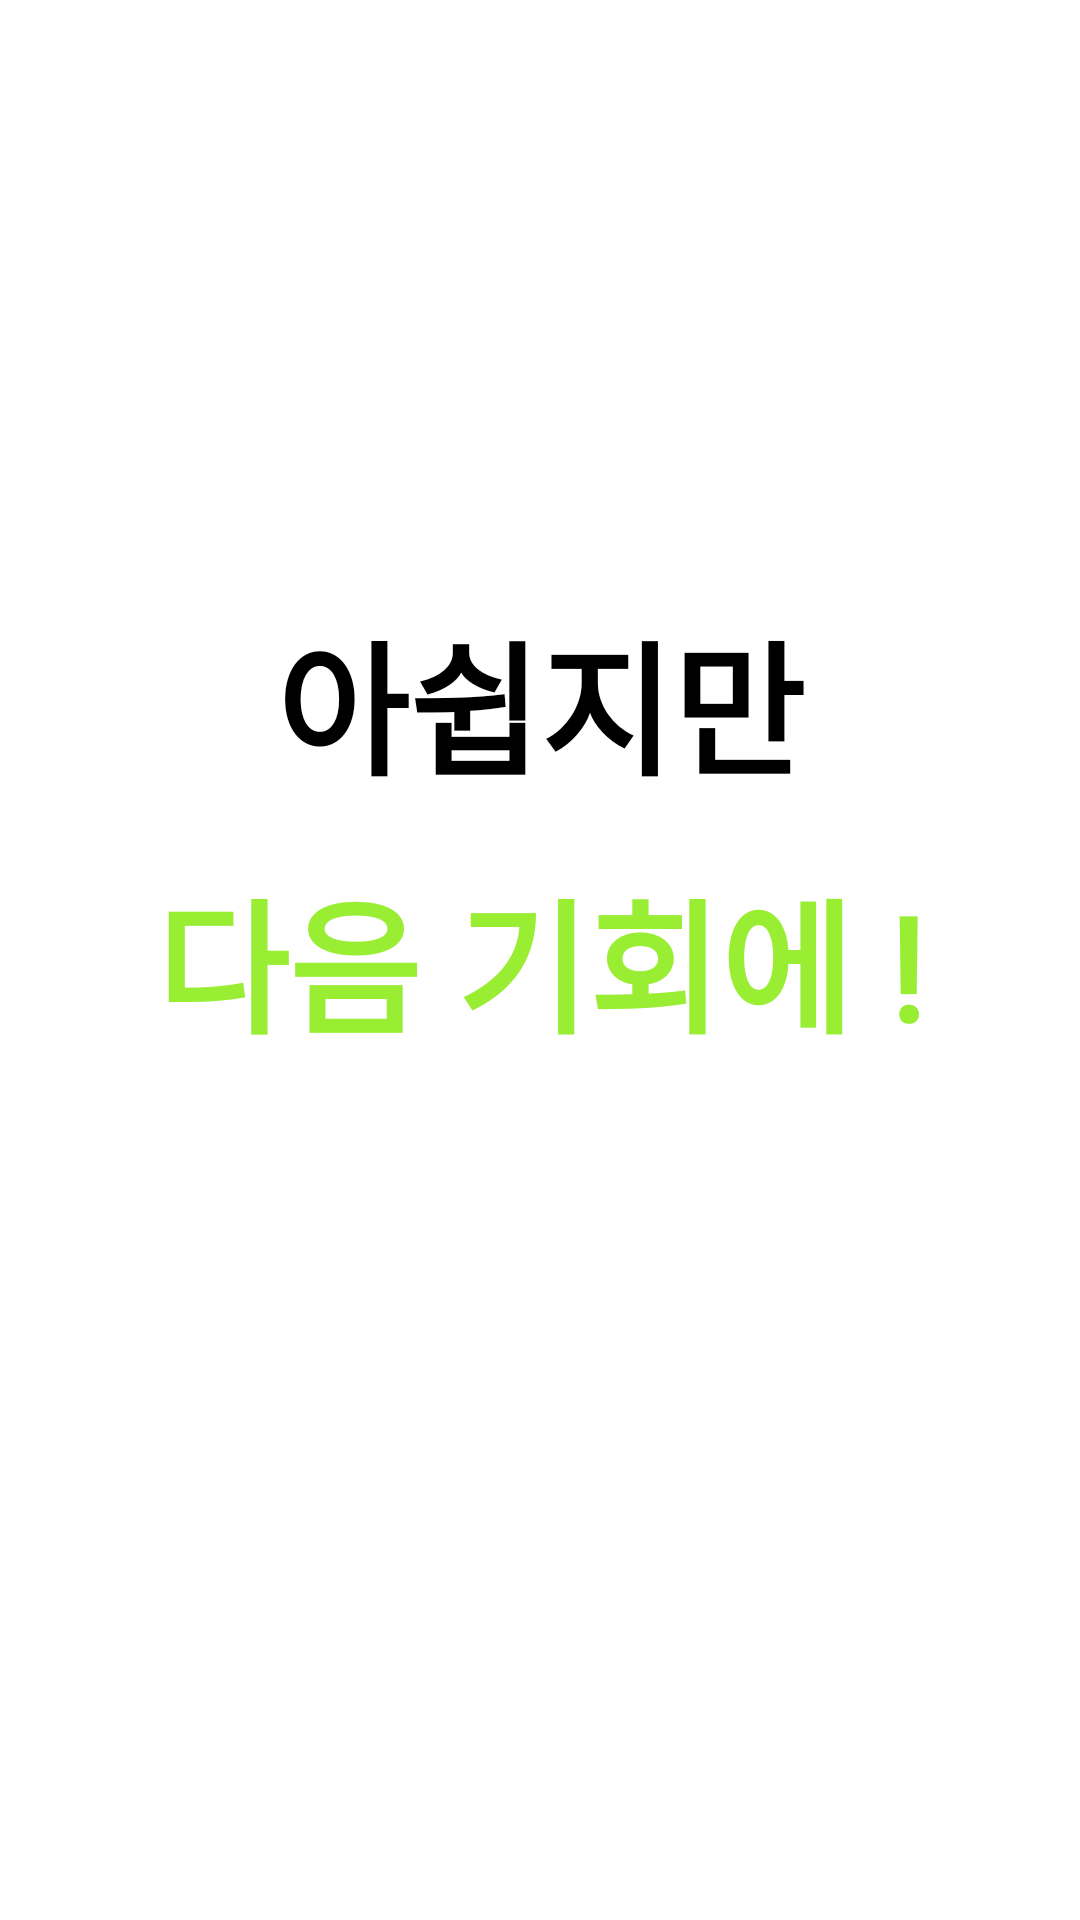

Android layout source for this screen:
<!-- AndroidManifest.xml: application theme Theme.RECO -->
<!-- res/layout/quiz_fail.xml -->
<?xml version="1.0" encoding="utf-8"?>
<androidx.constraintlayout.widget.ConstraintLayout xmlns:android="http://schemas.android.com/apk/res/android"
    xmlns:app="http://schemas.android.com/apk/res-auto"
    xmlns:tools="http://schemas.android.com/tools"
    android:layout_width="300dp"
    android:layout_height="400dp">

    <TextView
        android:id="@+id/textView51"
        android:layout_width="wrap_content"
        android:layout_height="wrap_content"
        android:layout_marginBottom="16dp"
        android:fontFamily="@font/bmjua"
        android:text="아쉽지만"
        android:textColor="#000000"
        android:textSize="48sp"
        android:textStyle="bold"
        app:layout_constraintBottom_toTopOf="@+id/textView50"
        app:layout_constraintEnd_toEndOf="parent"
        app:layout_constraintStart_toStartOf="parent" />

    <TextView
        android:id="@+id/textView50"
        android:layout_width="wrap_content"
        android:layout_height="wrap_content"
        android:fontFamily="@font/bmjua"
        android:text="다음 기회에 !"
        android:textColor="#99EE34"
        android:textSize="48sp"
        android:textStyle="bold"
        app:layout_constraintBottom_toBottomOf="parent"
        app:layout_constraintEnd_toEndOf="parent"
        app:layout_constraintStart_toStartOf="parent"
        app:layout_constraintTop_toTopOf="parent" />

    <ImageButton
        android:id="@+id/btn_fail_check"
        android:layout_width="wrap_content"
        android:layout_height="wrap_content"
        android:layout_marginTop="32dp"
        android:background="@android:color/transparent"
        android:contentDescription="btn_fail_check"
        android:minHeight="48dp"
        app:layout_constraintEnd_toEndOf="parent"
        app:layout_constraintStart_toStartOf="parent"
        app:layout_constraintTop_toBottomOf="@+id/textView50"
        android:src="@drawable/check2" />

</androidx.constraintlayout.widget.ConstraintLayout>
<!-- resources referenced by this layout -->
<resources>
  <style name="Theme.RECO" parent="Theme.MaterialComponents.DayNight.DarkActionBar">
          
          <item name="colorPrimary">@color/purple_500</item>
          <item name="colorPrimaryVariant">@color/purple_700</item>
          <item name="colorOnPrimary">@color/white</item>
          
          <item name="colorSecondary">@color/teal_200</item>
          <item name="colorSecondaryVariant">@color/teal_700</item>
          <item name="colorOnSecondary">@color/black</item>
          
          <item name="android:statusBarColor" tools:targetApi="l">?attr/colorPrimaryVariant</item>
          
          
          <item name="windowNoTitle">true</item>
      </style>
  <!-- not gathered from this repository: default colours our renderer supplied (Android Studio template values) -->
  <color name="purple_500">#FF6200EE</color>
  <color name="purple_700">#FF3700B3</color>
  <color name="teal_200">#FF03DAC5</color>
  <color name="teal_700">#FF018786</color>
  <color name="black">#FF000000</color>
  <color name="white">#FFFFFFFF</color>
</resources>
